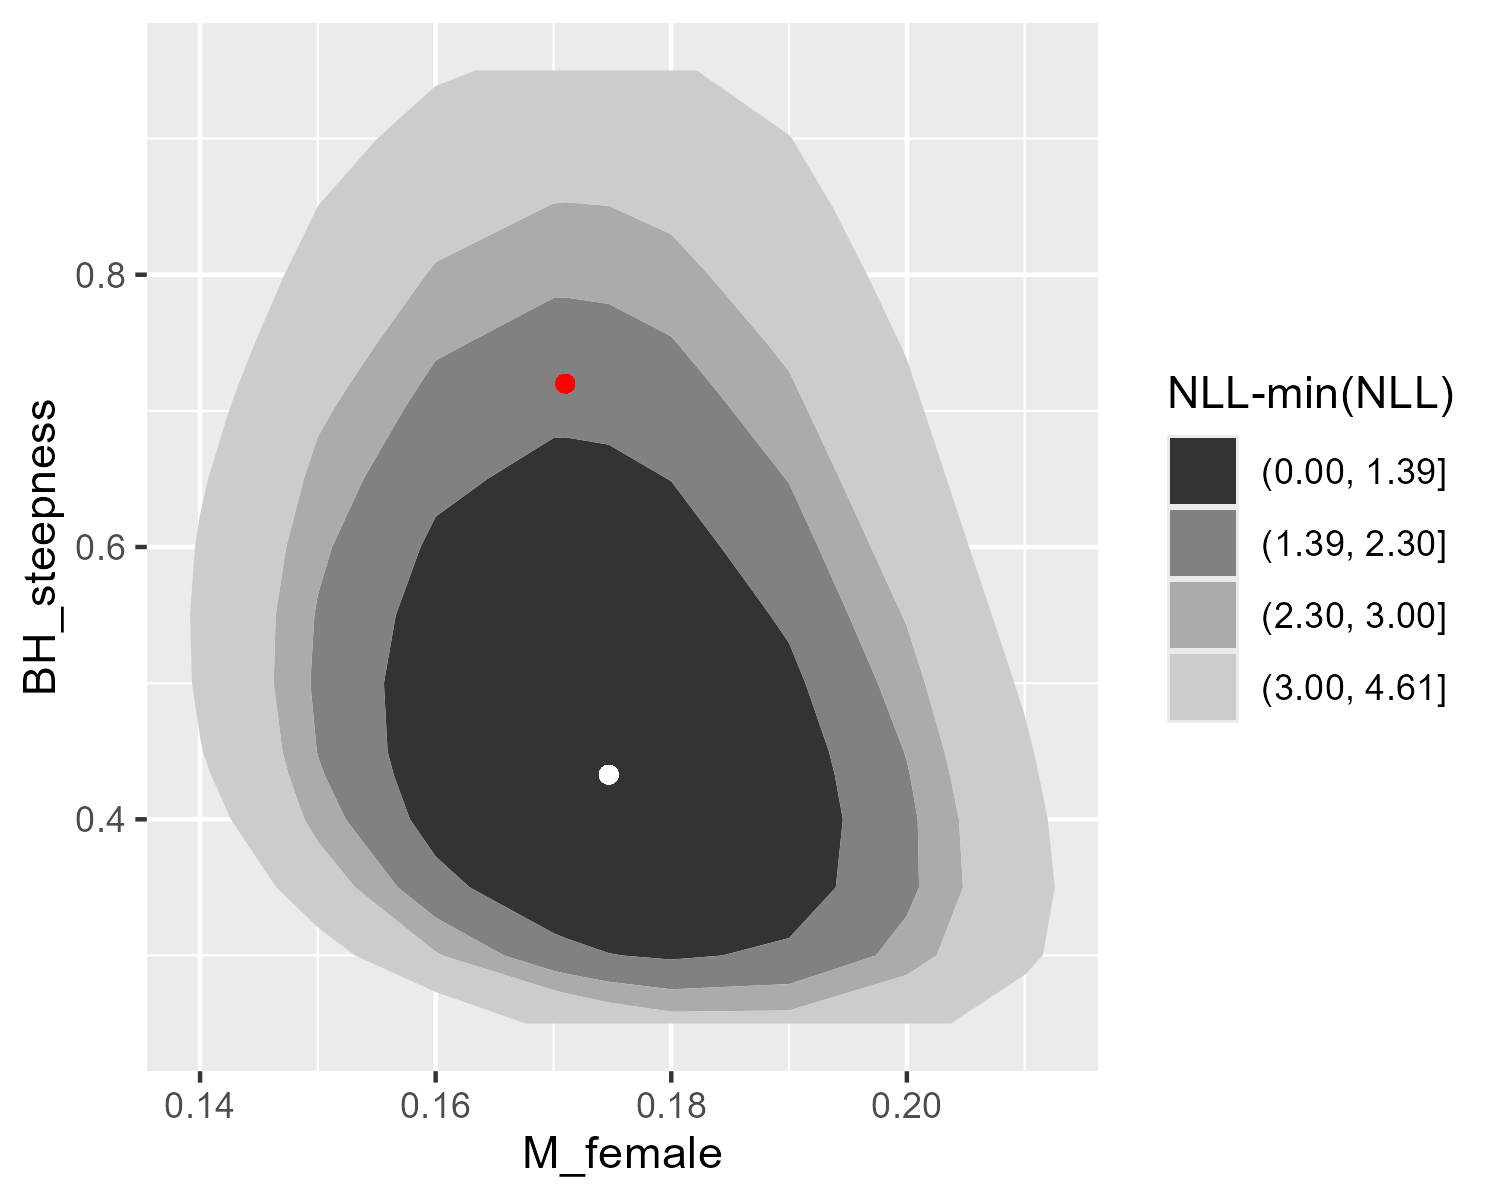

The table this chart was drawn from, first rows:
M_female, BH_steepness, TOTAL, Catch, Equil_catch, Survey, Length_comp, Age_comp, Recruitment, InitEQ_Regime, Forecast_Recruitment, Parm_priors, Parm_softbounds, Parm_devs, Crash_Pen, NLL.change
0.13, 0.25, 2614, 1.93792e-10, 0, 26.06, 576.7, 1975, 31.91, 0, 0, 4.316, 0.005751, 0, 0, 17.35
0.14, 0.25, 2609, 1.23763e-10, 0, 24.78, 575.6, 1974, 30.04, 0, 0, 4.212, 0.00573, 0, 0, 12.4
0.15, 0.25, 2605, 8.12921e-11, 0, 23.75, 574.8, 1974, 28.59, 0, 0, 4.167, 0.005711, 0, 0, 8.63
0.16, 0.25, 2602, 5.47634e-11, 0, 22.96, 574.4, 1973, 27.49, 0, 0, 4.17, 0.005696, 0, 0, 5.93
0.17, 0.25, 2600, 3.77319e-11, 0, 22.4, 574.2, 1973, 26.69, 0, 0, 4.212, 0.005687, 0, 0, 4.2
0.1711, 0.25, 2600, 3.6319e-11, 0, 22.35, 574.2, 1973, 26.62, 0, 0, 4.219, 0.005686, 0, 0, 4.07
0.1747, 0.25, 2600, 3.18589e-11, 0, 22.21, 574.3, 1973, 26.4, 0, 0, 4.244, 0.005684, 0, 0, 3.7
0.18, 0.25, 2600, 2.64671e-11, 0, 22.05, 574.4, 1973, 26.13, 0, 0, 4.287, 0.005682, 0, 0, 3.36
0.19, 0.25, 2600, 1.90513e-11, 0, 21.9, 574.7, 1973, 25.77, 0, 0, 4.389, 0.005679, 0, 0, 3.34
0.2, 0.25, 2600, 1.38549e-11, 0, 21.94, 575.3, 1973, 25.59, 0, 0, 4.514, 0.00568, 0, 0, 4.07
0.21, 0.25, 2602, 1.01539e-11, 0, 22.15, 576.1, 1973, 25.54, 0, 0, 4.658, 0.005688, 0, 0, 5.5
0.22, 0.25, 2604, 7.49636e-12, 0, 22.52, 577.2, 1974, 25.6, 0, 0, 4.818, 0.005708, 0, 0, 7.59
0.13, 0.3, 2609, 2.45323e-10, 0, 26.39, 575.5, 1976, 28.63, 0, 0, 2.935, 0.00575, 0, 0, 12.87
0.14, 0.3, 2605, 1.54148e-10, 0, 25.05, 574.6, 1975, 27.28, 2.71957e-31, 0, 2.831, 0.005729, 0, 0, 8.54
0.15, 0.3, 2602, 9.96987e-11, 0, 23.96, 573.9, 1975, 26.3, 2.34364e-31, 0, 2.786, 0.005711, 0, 0, 5.31
0.16, 0.3, 2599, 6.61744e-11, 0, 23.12, 573.6, 1974, 25.61, 2.03763e-31, 0, 2.789, 0.005698, 0, 0, 3.07
0.17, 0.3, 2598, 4.48872e-11, 0, 22.51, 573.6, 1974, 25.17, 0, 0, 2.831, 0.00569, 0, 0, 1.75
0.1711, 0.3, 2598, 4.31387e-11, 0, 22.46, 573.6, 1974, 25.14, 0, 0, 2.838, 0.005689, 0, 0, 1.66
0.1747, 0.3, 2598, 3.76721e-11, 0, 22.3, 573.6, 1974, 25.03, 0, 0, 2.863, 0.005687, 0, 0, 1.42
0.18, 0.3, 2598, 3.11947e-11, 0, 22.11, 573.7, 1974, 24.93, 0, 0, 2.906, 0.005684, 0, 0, 1.26
0.19, 0.3, 2598, 2.21389e-11, 0, 21.92, 574.1, 1974, 24.86, 0, 0, 3.008, 0.005682, 0, 0, 1.55
0.2, 0.3, 2599, 1.58312e-11, 0, 21.92, 574.8, 1974, 24.92, 0, 0, 3.133, 0.005684, 0, 0, 2.57
0.21, 0.3, 2601, 1.14205e-11, 0, 22.1, 575.7, 1974, 25.1, 0, 0, 3.277, 0.005694, 0, 0, 4.25
0.22, 0.3, 2603, 8.30019e-12, 0, 22.44, 576.9, 1975, 25.36, 0, 0, 3.437, 0.005717, 0, 0, 6.56
0.13, 0.35, 2607, 2.87119e-10, 0, 26.68, 574.6, 1976, 26.62, 0, 0, 2.153, 0.00575, 0, 0, 10.34
0.14, 0.35, 2603, 1.77783e-10, 0, 25.29, 573.8, 1976, 25.66, 2.71957e-31, 0, 2.049, 0.00573, 0, 0, 6.45
0.15, 0.35, 2600, 1.13443e-10, 0, 24.16, 573.3, 1975, 25.01, 0, 0, 2.004, 0.005712, 0, 0, 3.6
0.16, 0.35, 2598, 7.43461e-11, 0, 23.29, 573.1, 1975, 24.62, 0, 0, 2.007, 0.0057, 0, 0, 1.69
0.17, 0.35, 2597, 4.98289e-11, 0, 22.66, 573.1, 1975, 24.43, 0, 0, 2.049, 0.005692, 0, 0, 0.64
0.1711, 0.35, 2597, 4.78488e-11, 0, 22.6, 573.1, 1975, 24.42, 0, 0, 2.056, 0.005691, 0, 0, 0.58
0.1747, 0.35, 2597, 4.17035e-11, 0, 22.44, 573.2, 1975, 24.4, 0, 0, 2.081, 0.005689, 0, 0, 0.43
0.18, 0.35, 2597, 3.4371e-11, 0, 22.24, 573.3, 1975, 24.41, 0, 0, 2.124, 0.005686, 0, 0, 0.4
0.19, 0.35, 2597, 2.40593e-11, 0, 22.04, 573.8, 1975, 24.53, 0, 0, 2.226, 0.005684, 0, 0, 0.91
0.2, 0.35, 2598, 1.69776e-11, 0, 22.03, 574.5, 1975, 24.76, 0, 0, 2.351, 0.005687, 0, 0, 2.11
0.21, 0.35, 2600, 1.20771e-11, 0, 22.21, 575.5, 1975, 25.07, 1.11943e-31, 0, 2.495, 0.005698, 0, 0, 3.97
0.22, 0.35, 2603, 8.65171e-12, 0, 22.55, 576.8, 1975, 25.46, 0, 0, 2.655, 0.005722, 0, 0, 6.45
0.13, 0.4, 2605, 3.18593e-10, 0, 26.93, 574.1, 1977, 25.38, 0, 0, 1.617, 0.00575, 0, 0, 8.85
0.14, 0.4, 2602, 1.94829e-10, 0, 25.51, 573.3, 1976, 24.71, 0, 0, 1.513, 0.00573, 0, 0, 5.28
0.15, 0.4, 2599, 1.2292e-10, 0, 24.37, 572.9, 1976, 24.3, 0, 0, 1.468, 0.005714, 0, 0, 2.7
0.16, 0.4, 2597, 7.96916e-11, 0, 23.49, 572.7, 1976, 24.12, 0, 0, 1.471, 0.005702, 0, 0, 1.02
0.17, 0.4, 2596, 5.29375e-11, 0, 22.85, 572.8, 1975, 24.11, 0, 0, 1.513, 0.005694, 0, 0, 0.18
0.1711, 0.4, 2596, 5.08079e-11, 0, 22.79, 572.8, 1975, 24.12, 1.76148e-31, 0, 1.519, 0.005693, 0, 0, 0.14
0.1747, 0.4, 2596, 4.41783e-11, 0, 22.63, 572.9, 1975, 24.15, 0, 0, 1.544, 0.005691, 0, 0, 0.06
0.18, 0.4, 2596, 3.61896e-11, 0, 22.44, 573, 1975, 24.24, 0, 0, 1.588, 0.005687, 0, 0, 0.12
0.19, 0.4, 2597, 2.50368e-11, 0, 22.24, 573.6, 1975, 24.48, 0, 0, 1.69, 0.005686, 0, 0, 0.77
0.2, 0.4, 2598, 1.74529e-11, 0, 22.25, 574.3, 1975, 24.81, 0, 0, 1.814, 0.005689, 0, 0, 2.12
0.21, 0.4, 2600, 1.22519e-11, 0, 22.44, 575.4, 1975, 25.22, 0, 0, 1.959, 0.0057, 0, 0, 4.1
0.22, 0.4, 2603, 8.66184e-12, 0, 22.8, 576.7, 1976, 25.67, 0, 0, 2.119, 0.005725, 0, 0, 6.68
0.13, 0.4328, 2604, 3.33931e-10, 0, 27.08, 573.8, 1977, 24.84, 3.18806e-31, 0, 1.343, 0.005751, 0, 0, 8.22
0.14, 0.4328, 2601, 2.02784e-10, 0, 25.65, 573.1, 1977, 24.32, 0, 0, 1.239, 0.005731, 0, 0, 4.83
0.15, 0.4328, 2599, 1.27127e-10, 0, 24.51, 572.7, 1976, 24.04, 2.34364e-31, 0, 1.194, 0.005714, 0, 0, 2.39
0.16, 0.4328, 2597, 8.1905e-11, 0, 23.62, 572.5, 1976, 23.96, 0, 0, 1.197, 0.005703, 0, 0, 0.83
0.17, 0.4328, 2596, 5.4143e-11, 0, 22.99, 572.6, 1975, 24.04, 0, 0, 1.239, 0.005695, 0, 0, 0.08
0.1711, 0.4328, 2596, 5.19438e-11, 0, 22.94, 572.6, 1975, 24.05, 0, 0, 1.246, 0.005694, 0, 0, 0.05
0.1747, 0.4328, 2596, 4.50716e-11, 0, 22.77, 572.7, 1975, 24.12, 0, 0, 1.271, 0.005691, 0, 0, 0
0.18, 0.4328, 2596, 3.67824e-11, 0, 22.59, 572.9, 1975, 24.23, 0, 0, 1.314, 0.005688, 0, 0, 0.1
0.19, 0.4328, 2597, 2.52652e-11, 0, 22.41, 573.4, 1975, 24.53, 1.39824e-31, 0, 1.416, 0.005687, 0, 0, 0.84
0.2, 0.4328, 2599, 1.7477e-11, 0, 22.43, 574.3, 1975, 24.91, 0, 0, 1.541, 0.00569, 0, 0, 2.25
0.21, 0.4328, 2601, 1.21692e-11, 0, 22.64, 575.4, 1976, 25.34, 0, 0, 1.685, 0.005701, 0, 0, 4.29
0.22, 0.4328, 2603, 8.53304e-12, 0, 23.02, 576.7, 1976, 25.81, 0, 0, 1.845, 0.005726, 0, 0, 6.92
... 144 more rows
